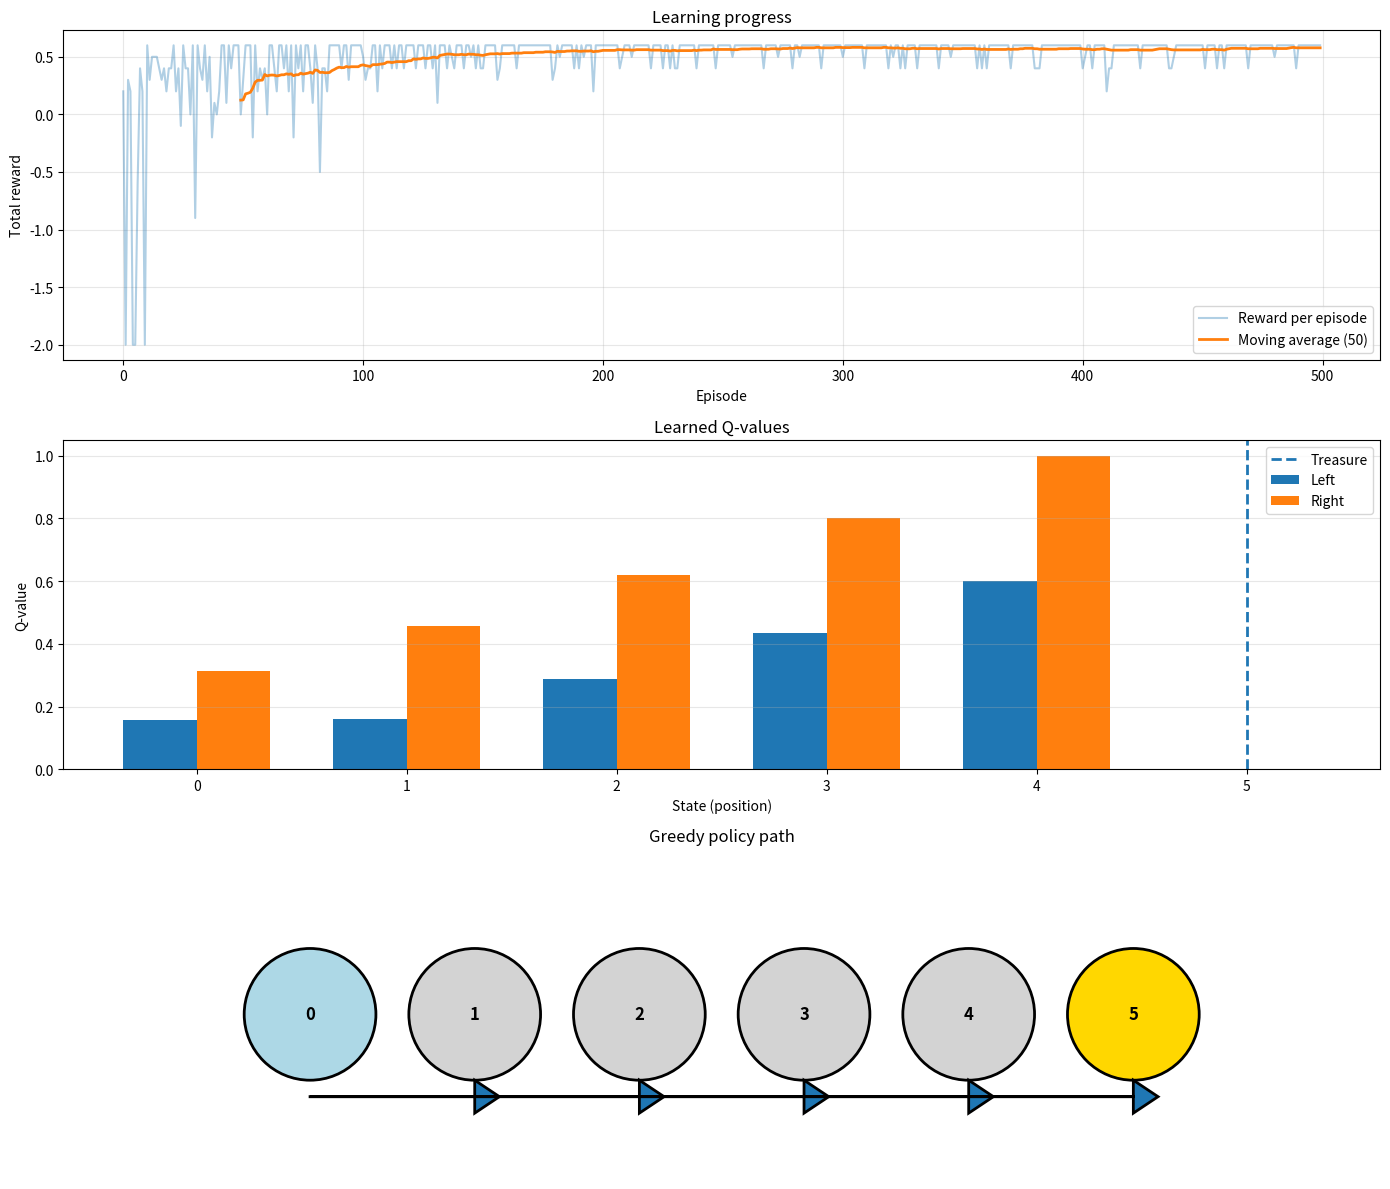

Write Python code to recreate this figure.
import numpy as np
import matplotlib.pyplot as plt

class Config:
    def __init__(self):
        self.NUM_POS = 6           # positions
        self.TREASURE_POS = 5      # position of the treasure
        self.START_POS = 0         # starting position

        # Q-learning
        self.ALPHA = 0.10          # learning rate
        self.GAMMA = 0.90          # discount factor

        # Exploration
        self.EPS_START = 0.60      # initial epsilon
        self.EPS_MIN = 0.05        # floor for epsilon
        self.EPS_DECAY = 0.99      # multiplicative decay per episode

        self.EPISODES = 500        # training episodes
        self.MAX_STEPS = 20        # max steps per episode

        # Rewards
        self.PENALTY_RATE = -0.1   # per-step penalty
        self.SUCCESS_REWARD = 1.0  # reward for reaching treasure

        self.SEED = 42
        self.SAVE_PNG = True
        self.PNG_NAME = "TreasureHuntResults.png"

class LinearWorld:
    LEFT, RIGHT = 0, 1

    def __init__(self, cfg: Config):
        self.cfg = cfg
        self.rng = np.random.RandomState(cfg.SEED)
        # Q-table: states x actions
        self.q = np.zeros((cfg.NUM_POS, 2), dtype=np.float64)

    def step(self, pos, action):
        if action == self.LEFT:
            new_pos = max(0, pos - 1)
        else:
            new_pos = min(self.cfg.NUM_POS - 1, pos + 1)

        if new_pos == self.cfg.TREASURE_POS:
            return new_pos, self.cfg.SUCCESS_REWARD, True
        return new_pos, self.cfg.PENALTY_RATE, False

    # Epsilon-greedy policy
    def choose_action(self, pos, epsilon):
        if self.rng.rand() < epsilon:
            return self.rng.choice([self.LEFT, self.RIGHT])
        values = self.q[pos]
        m = np.max(values)
        ties = np.flatnonzero(values == m)
        return int(self.rng.choice(ties))

    # Q-learning update 
    def update_q(self, pos, action, reward, new_pos):
        target = reward + self.cfg.GAMMA * np.max(self.q[new_pos])
        self.q[pos, action] += self.cfg.ALPHA * (target - self.q[pos, action])

    # Train
    def train(self):
        eps = self.cfg.EPS_START
        rewards = []

        for ep in range(1, self.cfg.EPISODES + 1):
            pos = self.cfg.START_POS
            total = 0.0

            for _ in range(self.cfg.MAX_STEPS):
                a = self.choose_action(pos, eps)
                new_pos, r, done = self.step(pos, a)
                self.update_q(pos, a, r, new_pos)

                pos = new_pos
                total += r
                if done:
                    break

            rewards.append(total)
            eps = max(self.cfg.EPS_MIN, eps * self.cfg.EPS_DECAY)

            if ep % 100 == 0:
                avg = np.mean(rewards[-100:])
                print(f"Episode {ep:>3}: avg reward (last 100) = {avg:.2f} | epsilon={eps:.3f}")

        return rewards

    # Greedy evaluation
    def test_policy(self, max_steps=1):
        pos = self.cfg.START_POS
        path = [pos]
        step_rewards = []

        for _ in range(max_steps):
            a = int(np.argmax(self.q[pos])) 
            new_pos, r, done = self.step(pos, a)
            path.append(new_pos)
            step_rewards.append(r)
            pos = new_pos
            if done:
                break
        return path, step_rewards

    # ---------- Pretty print ----------
    def print_q_table(self):
        print("\nQ-TABLE")
        print("State |     Left     |     Right    | Best")
        print("-" * 50)
        for s in range(self.cfg.NUM_POS):
            best = "LEFT" if self.q[s, self.LEFT] > self.q[s, self.RIGHT] else "RIGHT"
            print(f"{s:>5} | {self.q[s,self.LEFT]:10.4f} | {self.q[s,self.RIGHT]:10.4f} | {best}")

    # ---------- Plots ----------
    def plot_results(self, rewards, path):
        fig, axes = plt.subplots(3, 1, figsize=(14, 12))

        # 1) Reward per episode + moving average
        axes[0].plot(rewards, alpha=0.35, label="Reward per episode")
        window = 50
        if len(rewards) >= window:
            ma = np.convolve(rewards, np.ones(window) / window, mode="valid")
            axes[0].plot(range(window - 1, len(rewards)), ma, linewidth=2, label=f"Moving average ({window})")
        axes[0].set_xlabel("Episode")
        axes[0].set_ylabel("Total reward")
        axes[0].set_title("Learning progress")
        axes[0].grid(True, alpha=0.3)
        axes[0].legend()

        # 2) Q-values by state/action
        x = np.arange(self.cfg.NUM_POS)
        left_vals = self.q[:, self.LEFT]
        right_vals = self.q[:, self.RIGHT]
        width = 0.35
        axes[1].bar(x - width / 2, left_vals, width, label="Left")
        axes[1].bar(x + width / 2, right_vals, width, label="Right")
        axes[1].axvline(self.cfg.TREASURE_POS, linestyle="--", linewidth=2, label="Treasure")
        axes[1].set_xticks(x)
        axes[1].set_xlabel("State (position)")
        axes[1].set_ylabel("Q-value")
        axes[1].set_title("Learned Q-values")
        axes[1].legend()
        axes[1].grid(True, axis="y", alpha=0.3)

        # 3) Greedy path visualization (simple)
        for p in range(self.cfg.NUM_POS):
            color = "gold" if p == self.cfg.TREASURE_POS else ("lightblue" if p == self.cfg.START_POS else "lightgray")
            circle = plt.Circle((p, 0), 0.4, color=color, ec="black", linewidth=2)
            axes[2].add_patch(circle)
            axes[2].text(p, 0, f"{p}", ha="center", va="center", fontsize=12, fontweight="bold")

        for i in range(len(path) - 1):
            axes[2].arrow(path[i], -0.5, path[i + 1] - path[i], 0, head_width=0.2, head_length=0.15, linewidth=2)

        axes[2].set_xlim(-1, self.cfg.NUM_POS)
        axes[2].set_ylim(-1, 1)
        axes[2].set_aspect("equal")
        axes[2].axis("off")
        axes[2].set_title("Greedy policy path")

        plt.tight_layout()
        if self.cfg.SAVE_PNG:
            plt.savefig(self.cfg.PNG_NAME, dpi=300, bbox_inches="tight")
            print(f"Saved plot: {self.cfg.PNG_NAME}")
        plt.show()


def main():
    cfg = Config()
    env = LinearWorld(cfg)

    print(env.q)  # misma impresión inicial que tenías
    print("Initial Q-table")
    print("State |   Left   |   Right")
    print("-" * 30)
    for s in range(cfg.NUM_POS):
        print(f"{s:>5} | {env.q[s,env.LEFT]:7.2f} | {env.q[s,env.RIGHT]:7.2f}")

    print("\nTraining...")
    rewards = env.train()
    print("Training complete.")
    env.print_q_table()

    print("\nEvaluation (greedy, no exploration):")
    path, step_rs = env.test_policy(max_steps=10)
    print(f"Path: {path}")
    print(f"Step rewards: {np.round(step_rs, 2).tolist()}")
    if path[-1] == cfg.TREASURE_POS:
        print(f"Treasure reached in {len(path) - 1} steps.")
    else:
        print("Treasure not reached within the given steps.")

    env.plot_results(rewards, path)


if __name__ == "__main__":
    main()
